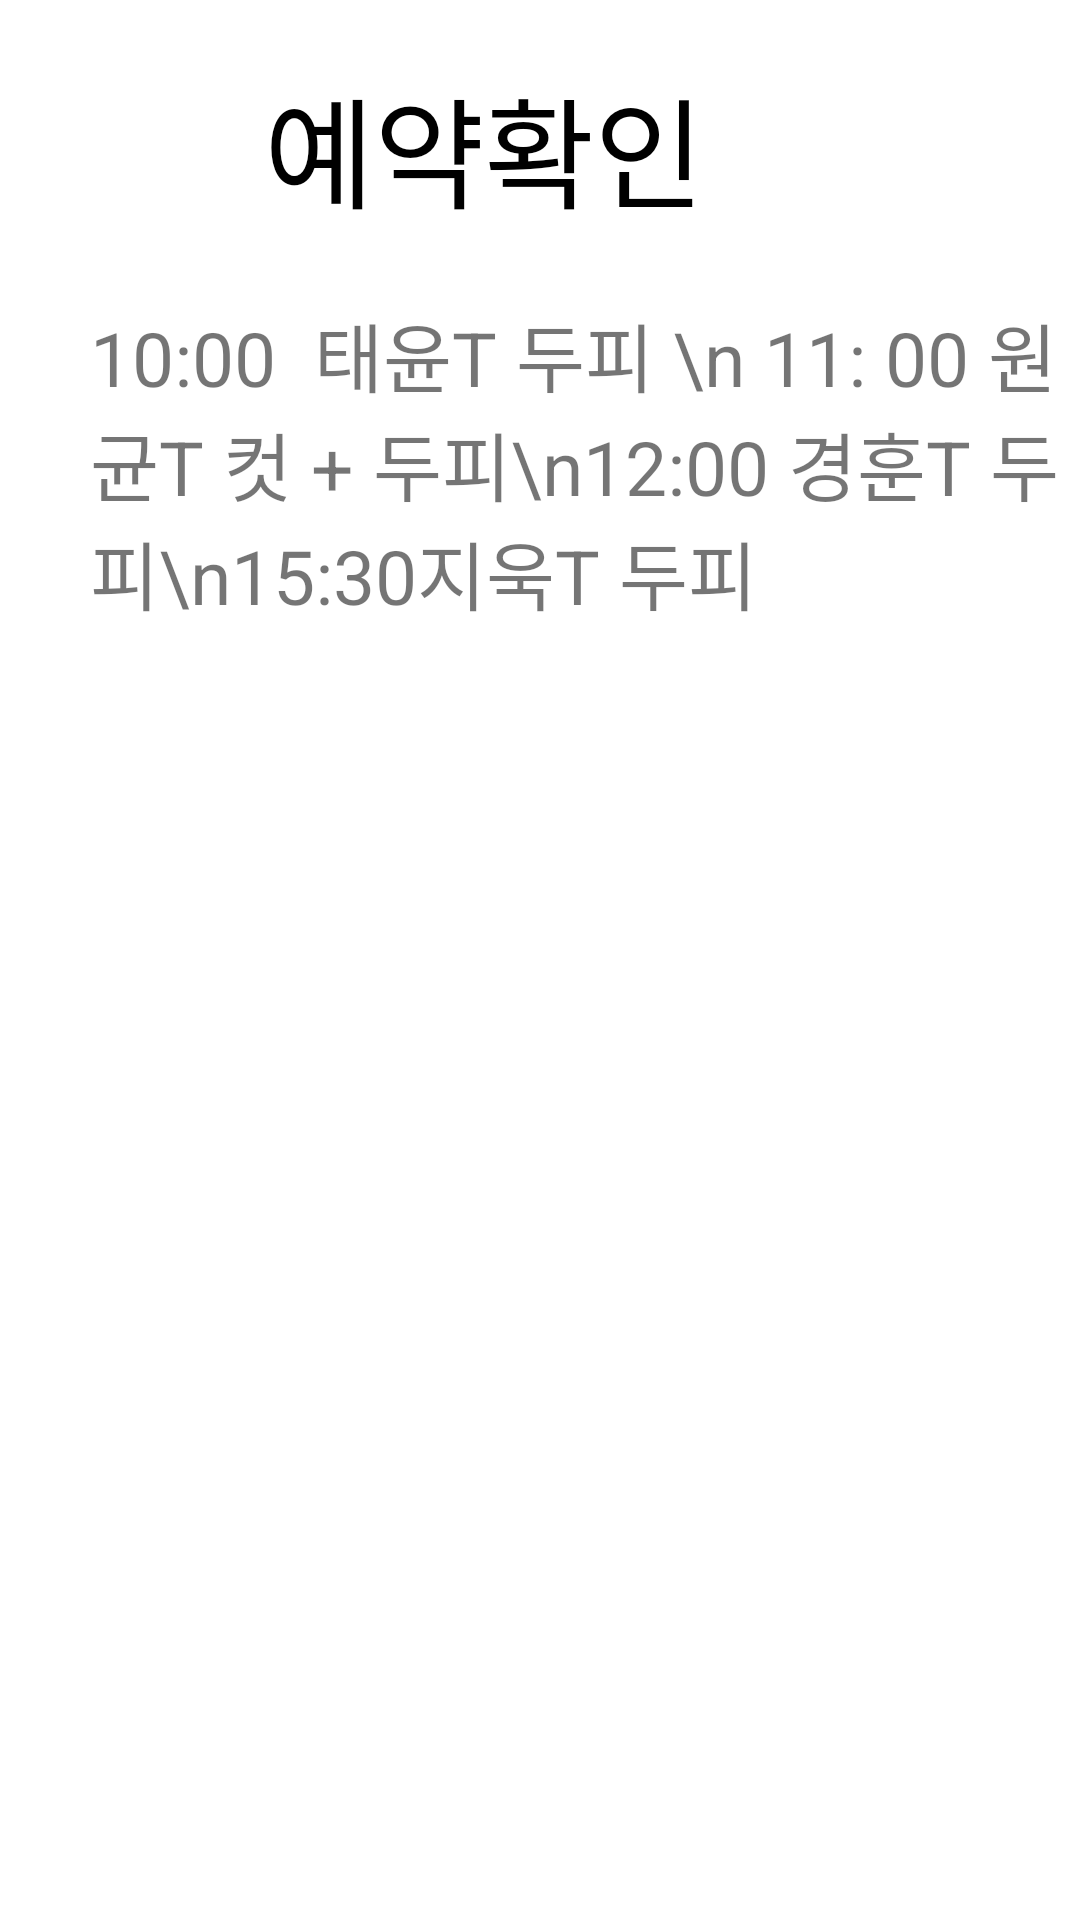

Layout XML and referenced resources for this Android screen:
<!-- AndroidManifest.xml: application theme Theme.AppCompat.Light.NoActionBar -->
<!-- res/layout/expert_reservation.xml -->
<?xml version="1.0" encoding="utf-8"?>
<LinearLayout
    xmlns:android="http://schemas.android.com/apk/res/android" android:layout_width="match_parent"
    android:layout_height="match_parent"
    android:orientation="vertical"
    android:background="#ffffff">

    <LinearLayout
        android:layout_width="match_parent"
        android:layout_height="100dp"
        android:orientation="horizontal">
        <Button
            android:id="@+id/Btn_Back"
            android:layout_width="wrap_content"
            android:layout_height="match_parent"
            android:background="@drawable/btn_back_1"/>
        <TextView
            android:id="@+id/Text_Check"
            android:layout_width="match_parent"
            android:layout_height="100dp"
            android:background="#ffffff"
            android:text="예약확인"
            android:textSize="40dp"
            android:gravity="left"
            android:paddingTop="20dp"
            android:textColor="#000000" />

    </LinearLayout>
    
    
    <TextView
        android:id="@+id/Text_Check2"
        android:layout_width="match_parent"
        android:layout_height="match_parent"
        android:text="10:00  태윤T 두피 \n 11: 00 원균T 컷 + 두피\n12:00 경훈T 두피\n15:30지욱T 두피"
        android:textSize="25dp"
        android:layout_marginLeft="30dp"/>




</LinearLayout>
<!-- resources referenced by this layout -->
<resources>

</resources>
